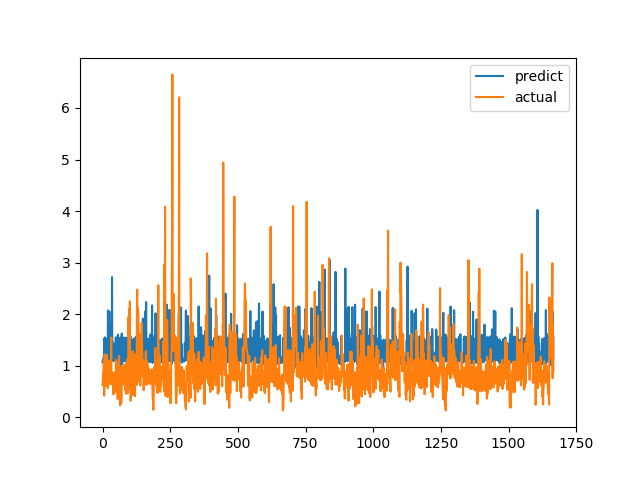

The data file committed next to this chart (first rows):
predict, actual
1.079, 0.6238
1.06, 0.6915
1.117, 0.8558
1.119, 0.7094
1.156, 1.015
1.149, 1.116
1.526, 0.4183
1.505, 1.002
1.112, 1.219
1.551, 1.143
1.236, 0.6528
1.111, 0.6747
1.521, 0.601
1.105, 0.6695
1.068, 0.6538
1.008, 0.7814
1.091, 1.206
1.165, 0.8469
1.069, 0.8286
1.154, 0.6482
2.073, 0.5624
1.501, 0.7183
1.098, 1.1
1.136, 0.9542
1.117, 0.729
2.052, 0.6694
1.087, 0.8631
1.565, 0.6465
1.725, 0.8223
1.091, 0.9236
1.062, 0.8301
1.128, 1.067
1.826, 1.546
1.496, 0.6827
1.241, 0.6386
2.72, 0.6464
1.12, 0.6881
1.462, 0.7274
1.105, 0.65
1.134, 0.8694
1.131, 0.4409
1.086, 0.4519
1.418, 0.7575
1.119, 0.4952
1.147, 0.6851
1.127, 0.7244
1.131, 0.8654
1.227, 0.74
1.199, 0.8071
1.551, 0.8204
1.087, 1.114
1.033, 1.109
1.074, 0.4751
1.119, 1.039
1.127, 0.9458
1.489, 0.7878
1.514, 0.3505
1.603, 0.9368
1.117, 0.9868
1.546, 0.647
... 1,607 more rows
